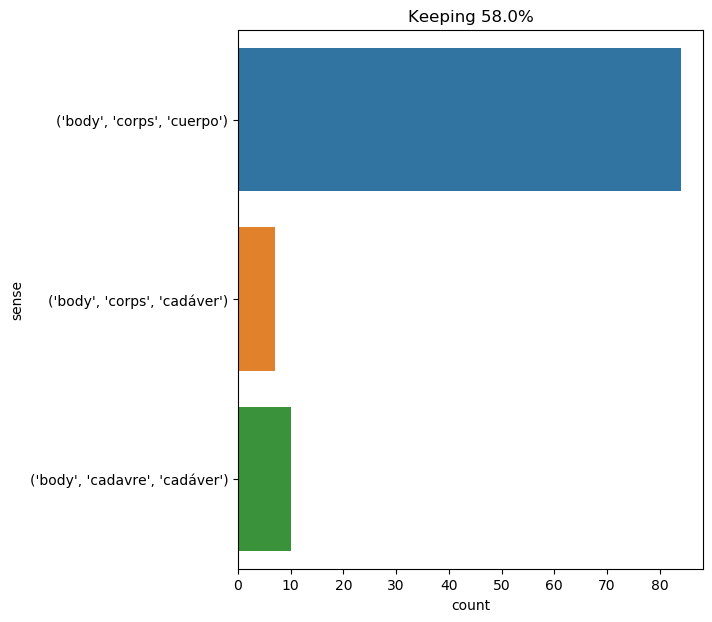

The data file committed next to this chart (first rows):
text, ind, sense, label
" exactly . my body has remained in this…, 4, ('body', 'corps', 'cuerpo'), 0
at the beach , on which lay the body of …, 8, ('body', 'corps', 'cuerpo'), 0
the scene was the hall of capulet 's hou…, 69, ('body', 'corps', 'cuerpo'), 0
phileas fogg was seated squarely in his …, 29, ('body', 'corps', 'cuerpo'), 0
i will add that it was he who guided tha…, 57, ('body', 'corps', 'cuerpo'), 0
still , it was evident that the air , un…, 35, ('body', 'corps', 'cuerpo'), 0
another remarkable thing . this fossil b…, 6, ('body', 'corps', 'cadáver'), 1
" now , " continued aramis , " as the la…, 35, ('body', 'corps', 'cuerpo'), 0
the colonists , a prey to a thousand con…, 36, ('body', 'corps', 'cadáver'), 1
her beautiful face was distorted with ag…, 23, ('body', 'corps', 'cuerpo'), 0
during the day the bodies of the apes we…, 4, ('body', 'cadavre', 'cadáver'), 2
then these new continents will become , …, 24, ('body', 'corps', 'cuerpo'), 0
every impulse that we strive to strangle…, 16, ('body', 'corps', 'cuerpo'), 0
" in essence , the narwhale is armed wit…, 47, ('body', 'corps', 'cuerpo'), 0
on a sign from the engineer , neb and pe…, 12, ('body', 'corps', 'cadáver'), 1
the hunters were satisfied , for this ti…, 17, ('body', 'corps', 'cuerpo'), 0
" madame , " said athos , passing his ar…, 23, ('body', 'corps', 'cuerpo'), 0
but the most ingenious , the most learne…, 27, ('body', 'corps', 'cuerpo'), 0
at ten o’clock in the morning the sieur …, 28, ('body', 'corps', 'cuerpo'), 0
the old man , wrapped in a large black d…, 18, ('body', 'corps', 'cuerpo'), 0
top wore a necklace of teal and jup wrea…, 13, ('body', 'corps', 'cuerpo'), 0
these words had hardly been exchanged be…, 15, ('body', 'corps', 'cuerpo'), 0
" good heaven ! that is enough to drive …, 23, ('body', 'corps', 'cuerpo'), 0
as long as the waves had not cast up the…, 10, ('body', 'corps', 'cuerpo'), 0
for there would be a real pleasure in wa…, 44, ('body', 'corps', 'cuerpo'), 0
" you went to the opera ? " said hallwar…, 88, ('body', 'corps', 'cuerpo'), 0
in short , was the soul returning to the…, 9, ('body', 'corps', 'cuerpo'), 0
dorian watched them as they plunged into…, 28, ('body', 'corps', 'cuerpo'), 0
in the middle of the choir the body of t…, 7, ('body', 'corps', 'cuerpo'), 0
like a covey of snipe over a marsh , the…, 74, ('body', 'corps', 'cuerpo'), 0
milady mounted upon a chair and passed t…, 12, ('body', 'corps', 'cuerpo'), 0
when day had sufficiently lighted up the…, 19, ('body', 'cadavre', 'cadáver'), 2
despite the weight of two bodies , the b…, 5, ('body', 'corps', 'cuerpo'), 0
" without your noticing it . and if you …, 27, ('body', 'corps', 'cuerpo'), 0
phileas fogg , with body erect and legs …, 4, ('body', 'corps', 'cuerpo'), 0
this man was armand jean duplessis , car…, 32, ('body', 'corps', 'cuerpo'), 0
she laughed again . her teeth showed lik…, 38, ('body', 'corps', 'cuerpo'), 0
d’artagnan took off his hat , and could …, 33, ('body', 'corps', 'cuerpo'), 0
from the black markings on the tips of i…, 52, ('body', 'corps', 'cuerpo'), 0
" do you believe , then , that at the da…, 33, ('body', 'corps', 'cuerpo'), 0
dorian started to his feet . a terrible …, 23, ('body', 'corps', 'cadáver'), 1
jussac , anxious to put an end to this ,…, 48, ('body', 'corps', 'cuerpo'), 0
at last he reached the home farm . two m…, 46, ('body', 'corps', 'cadáver'), 1
the platform emerged only eighty centime…, 54, ('body', 'corps', 'cuerpo'), 0
" what astonishes me , " rejoined the re…, 32, ('body', 'corps', 'cuerpo'), 0
" into the jaguar 's house , then ! " re…, 18, ('body', 'cadavre', 'cadáver'), 2
and now , all this scaffolding of reason…, 19, ('body', 'corps', 'cuerpo'), 0
the executioner 's argument was , that y…, 18, ('body', 'corps', 'cuerpo'), 0
" and i am yours , body and soul ! ", 6, ('body', 'corps', 'cuerpo'), 0
for the rest , the storm which raged wit…, 26, ('body', 'corps', 'cuerpo'), 0
" i , " said aramis , in his most flutel…, 58, ('body', 'corps', 'cuerpo'), 0
the body having been encoffined , we two…, 1, ('body', 'corps', 'cuerpo'), 0
" yes , hell has resuscitated you , " co…, 49, ('body', 'corps', 'cuerpo'), 0
" help ! help ! " i shouted , swimming d…, 29, ('body', 'corps', 'cuerpo'), 0
" god be praised ! " said the reporter ,…, 17, ('body', 'corps', 'cuerpo'), 0
" just this . in 1861 , to the northeast…, 90, ('body', 'corps', 'cuerpo'), 0
" no , " i said , " the animal 's wounde…, 26, ('body', 'corps', 'cuerpo'), 0
with feverish haste we had turned the bo…, 7, ('body', 'cadavre', 'cadáver'), 2
neb was there , kneeling beside a body e…, 7, ('body', 'corps', 'cuerpo'), 0
the body was that of the engineer , cyru…, 1, ('body', 'corps', 'cuerpo'), 0
... 41 more rows
